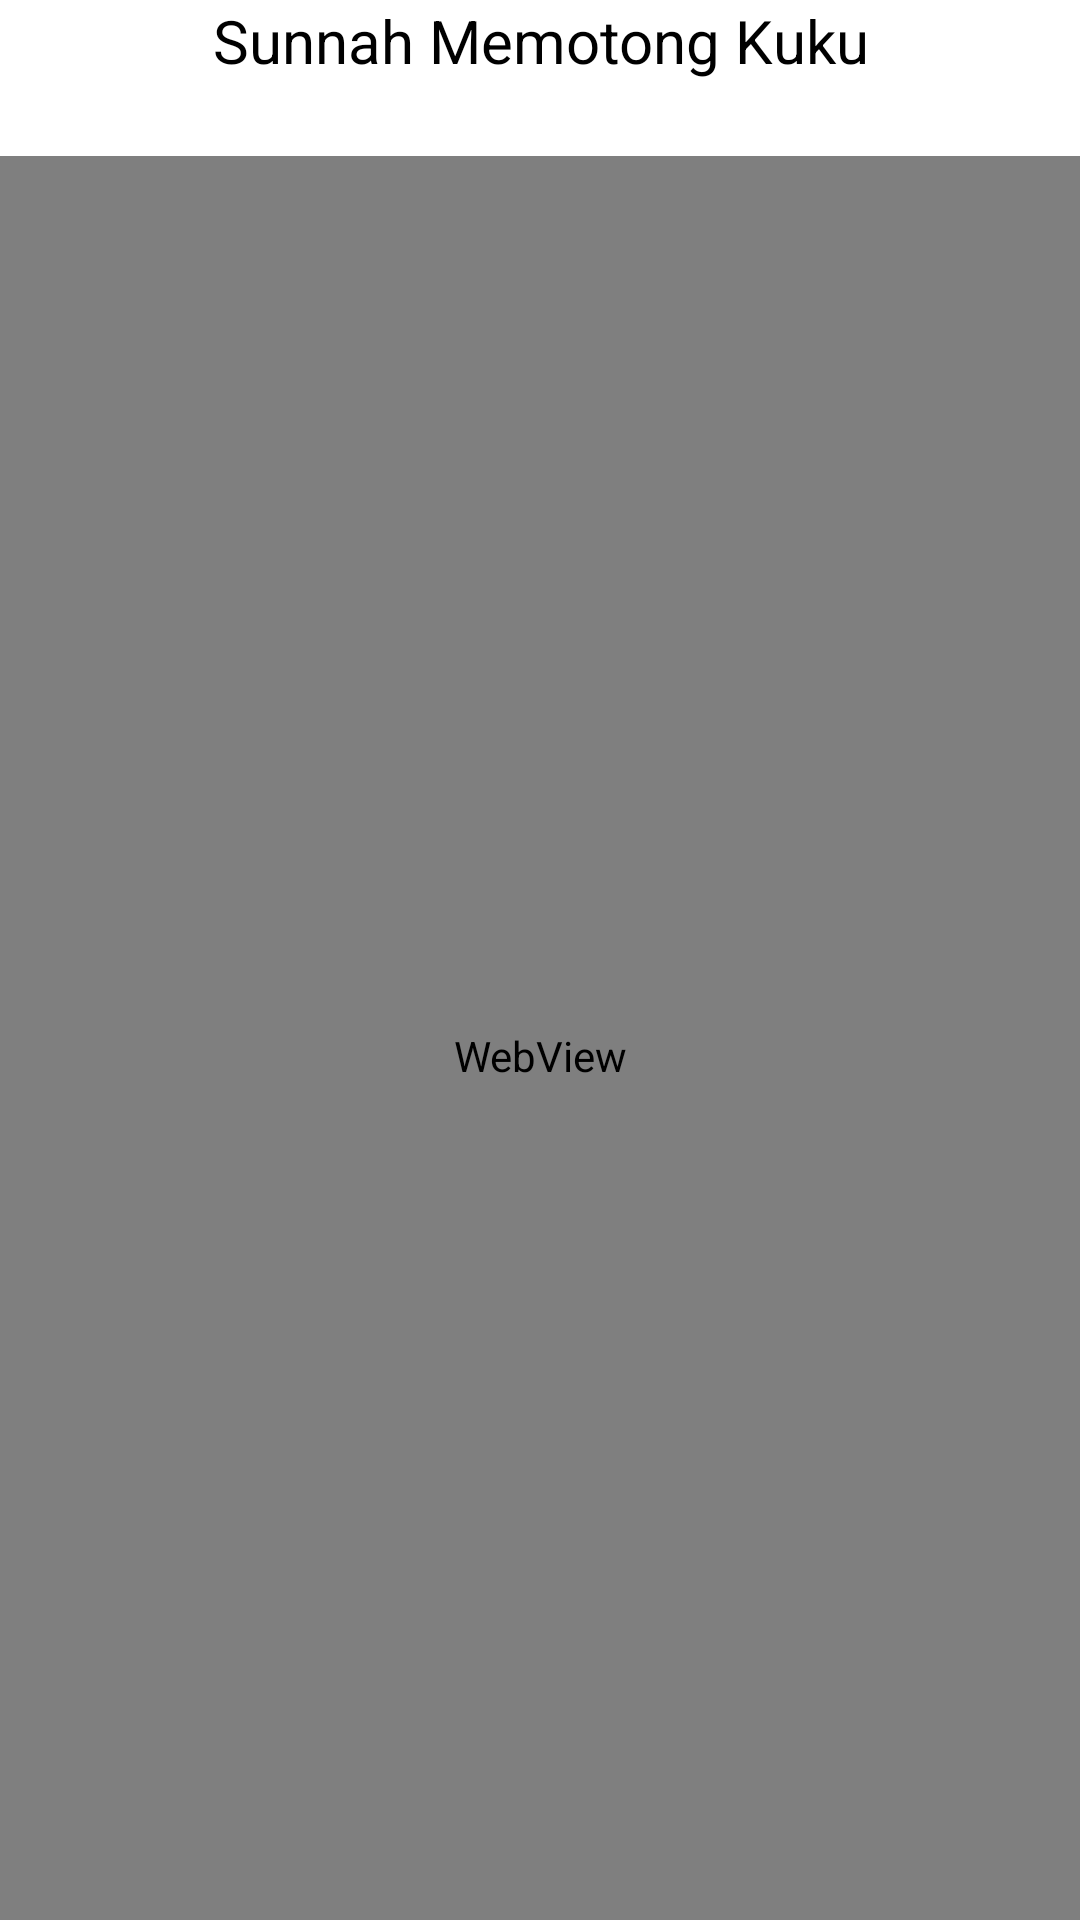

Android layout source for this screen:
<!-- AndroidManifest.xml: application theme AppTheme -->
<!-- res/layout/activity_article_detail.xml -->
<?xml version="1.0" encoding="utf-8"?>
<LinearLayout xmlns:android="http://schemas.android.com/apk/res/android"
    xmlns:app="http://schemas.android.com/apk/res-auto"
    xmlns:tools="http://schemas.android.com/tools"
    android:layout_width="match_parent"
    android:layout_height="match_parent"
    android:orientation="vertical"
    android:background="#fff"
    tools:context="com.example.nirma.moes5.ArticleDetailActivity">

    <TextView
        android:id="@+id/txt_title"
        android:layout_width="match_parent"
        android:layout_height="wrap_content"
        android:text="Sunnah Memotong Kuku"
        android:textAlignment="center"
        android:textColor="#000"
        android:textSize="20dp" />

    <WebView
        android:id="@+id/wv_post"
        android:layout_width="match_parent"
        android:layout_height="600dp"
        android:layout_marginTop="25dp"/>

</LinearLayout>
<!-- resources referenced by this layout -->
<resources>
  <style name="AppTheme" parent="Theme.AppCompat.Light.NoActionBar">
          
          <item name="colorPrimary">@color/colorPrimary</item>
          <item name="colorPrimaryDark">@color/colorPrimaryDark</item>
          <item name="colorAccent">@color/colorAccent</item>
          
      </style>
  <color name="colorPrimary">#3f51b5</color>
  <color name="colorPrimaryDark">#303F9F</color>
  <color name="colorAccent">#ff00ff</color>
</resources>
